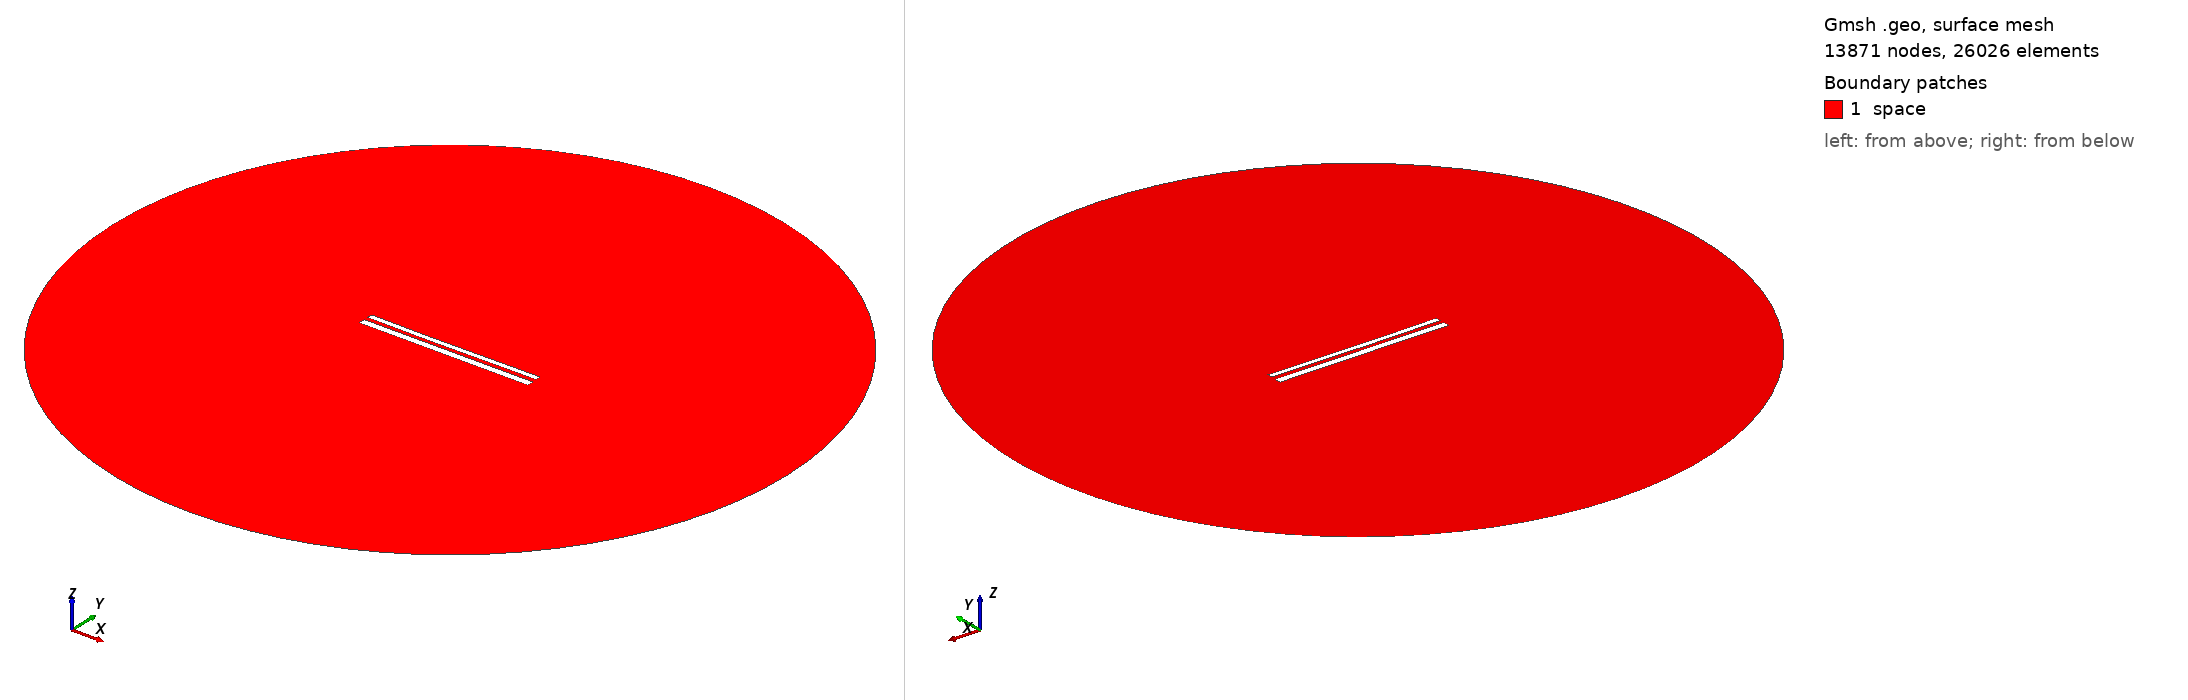

Gmsh geometry script, surface-meshed: 13871 nodes, 26026 surface elements. Boundary patches (legend numbers): 1 space. Left view from above one corner, right view from below the opposite corner. Legend entries are the model's physical surfaces. The drawing asked Gmsh for element sizes between 1% and 20% of the model's largest extent; the script's own settings can give other sizes.

=== 11508.geo (drawn) ===
//---------------------------------------
// Geometry kernel
//---------------------------------------

SetFactory("OpenCASCADE");



//---------------------------------------
// Parameters of the geometry
//---------------------------------------

// Overetch of the upper plate
overetch = 0.375;

// Distance between the plates
distance = 2.25;

// Discretization over the x axis (for the deformation)
nx = 50; 

// Length of the plate
L = 100 - overetch; 

// Number of modes
n = 4; 

// 1st mode coefficient
coeff(1) = 0.0;
beta(1) = 0.596864 * 3.1415926535 / L;

// 2nd mode coefficient
coeff(2) = -0.15;
beta(2) = 1.49418 * 3.1415926535 / L;

// 3rd mode coefficient
coeff(3) = -0.075;
beta(3) = 2.50025 * 3.1415926535 / L;

// 4th mode coefficient
coeff(4) = 0.0;
beta(4) = 3.49999 * 3.1415926535 / L;



//---------------------------------------
// Upper plate (deformed rectangle)
//---------------------------------------

// Coordiantes of the upper plate
xmin = -50;
xmax = 50 - overetch;

// Height of the upper plate
yheight = 4 - 2 * overetch;

// Indexes of the points
UpperID[] = {};
LowerID[] = {};
LeftID[] = {};
RightID[] = {};

// Point index
p = 1;

// Horizontal edges
For i In {1:nx}
    x = xmin + (i-1)*(xmax - xmin)/(nx-1);

    y_bottom = distance / 2 + overetch;
    For j In {1:n}
        C = (Cosh(beta(j)*L) + Cos(beta(j)*L)) / (Sinh(beta(j)*L) + Sin(beta(j)*L));
        y_bottom  = y_bottom + coeff(j) * (Cosh(beta(j)*(x+50)) - Cos(beta(j)*(x+50)) - C * (Sinh(beta(j)*(x+50)) - Sin(beta(j)*(x+50))));
    EndFor

    y_top = y_bottom + yheight;

    Point(p) = {x, y_top, 0, 1.0};
    UpperID[i] = p;
    p = p + 1;

    Point(p) = {x, y_bottom, 0, 1.0};
    LowerID[i] = p;
    p = p + 1;
EndFor

// Create point lists
UpperPts[] = {}; LowerPts[] = {};
For i In {1:nx}
  UpperPts[] += {UpperID[i]};
  LowerPts[] += {LowerID[i]};
EndFor

// Build splines
Spline(1) = {UpperPts[]};
Spline(2) = {LowerPts[]};
Line(3) = {LowerPts[nx-1], UpperPts[nx-1]};
Line(4) = {LowerPts[0], UpperPts[0]};

// Build the plane surface
Curve Loop(1) = {2, 3, -1, -4};
Plane Surface(1) = {1};



//---------------------------------------
// Lower plate (rectangle)
//---------------------------------------

// Vertices
Point(1001) = {-50, -1, 0, 1.0};
Point(1002) = { 50, -1, 0, 1.0};
Point(1003) = { 50,  -5, 0, 1.0};
Point(1004) = {-50,  -5, 0, 1.0};

// Edges
Line(5) = {1001, 1002};
Line(6) = {1002, 1003};
Line(7) = {1003, 1004};
Line(8) = {1004, 1001};

// Plane surface
Line Loop(2) = {5, 6, 7, 8};
Plane Surface(2) = {2}; 



//---------------------------------------
// Outer (fictious) boundary
//---------------------------------------

// Points
Point(1005) = {0, 0, 0};       // Center
Point(1006) = {200, 0, 0};     // Start point
Point(1007) = {0, 200, 0};     // 90 degrees
Point(1008) = {-200, 0, 0};    // 180 degrees
Point(1009) = {0, -200, 0};    // 270 degrees

// Circle arcs (each needs start, center, end)
Circle(9) = {1006, 1005, 1007};
Circle(10) = {1007, 1005, 1008};
Circle(11) = {1008, 1005, 1009};
Circle(12) = {1009, 1005, 1006};

// Plane surface for the entire domain
Curve Loop(3) = {9, 10, 11, 12};
Surface(3) = {3};

// Subtract the plates from the whole domain to obtain the actual domain where we want to solve the equations
BooleanDifference{ Surface{3}; Delete; }{ Surface{1}; Surface{2}; Delete; }




//---------------------------------------
// Transfinite Lines/Curves
//---------------------------------------

// Set the number of points on the boundaries
r = 7;

// Plates
Transfinite Curve {1, 2} = 50*r Using Progression 1;
Transfinite Curve {3, 4} = 2*r Using Progression 1;
Transfinite Line {5, 7} = 50*r Using Progression 1;
Transfinite Line {6, 8} = 2*r Using Progression 1;

// Outer boundary
Transfinite Line {9, 10, 11, 12} = 20 Using Progression 1;



//---------------------------------------
// Physical groups
//---------------------------------------                

// Physical curves (boundaries)
Physical Line("force_segment", 10) = {2};
Physical Line("upper_plate", 11) = {1, 3, 4};
Physical Line("lower_plate", 12) = {5, 6, 7, 8};
Physical Line("boundary", 20) = {9, 10, 11, 12};

// Physical Surfaces
Physical Surface("space", 30) = {3};



//---------------------------------------
// 6. Generate the Mesh
//---------------------------------------

// 2D mesh generation
Mesh 2;
